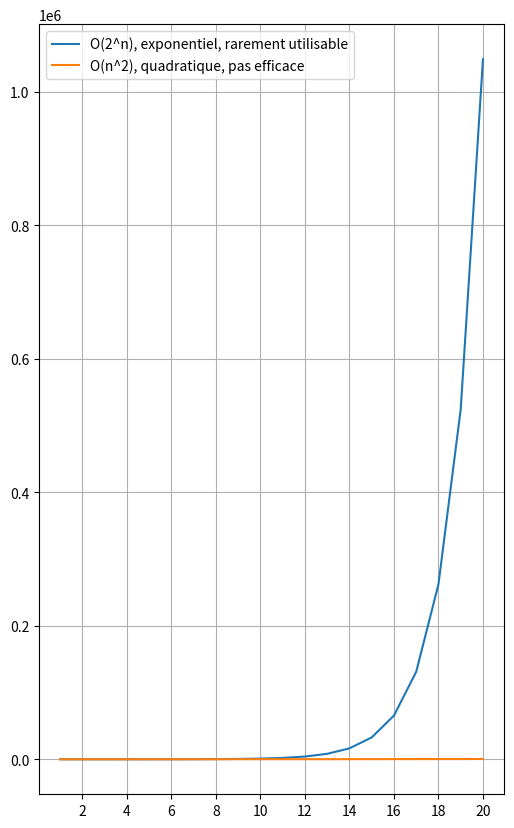

The script that saved this image:
#!/usr/bin/python3
# vim: set fileencoding=utf8 :

import matplotlib

import matplotlib.pyplot as plt

import numpy as np


if __name__ == '__main__':

    fig, ax = plt.subplots()

    x = np.array(range(1,21), dtype=int)

    y = np.power(2, x)
    z = np.power(x, 2)

    plt.yscale('linear')

    ax.plot(x, y, label='O(2^n), exponentiel, rarement utilisable')
    ax.plot(x, z, label=u'O(n^2), quadratique, pas efficace')

    ax.legend()

    xticks = [tick for tick in x if tick%2==0]

    plt.xticks(xticks)


    #plt.xticks(rotation=-45)

    #plt.xticks(annees, [annee if int(annee)%step_x==0 else '' for annee in annees])

    #ax.set(xlabel=titre_x, ylabel=titre_y,
                   #title=titre)

    ax.grid()

    fig.set_size_inches(6, 10)

    fig.savefig("theorie_exp.png")

    exit()

